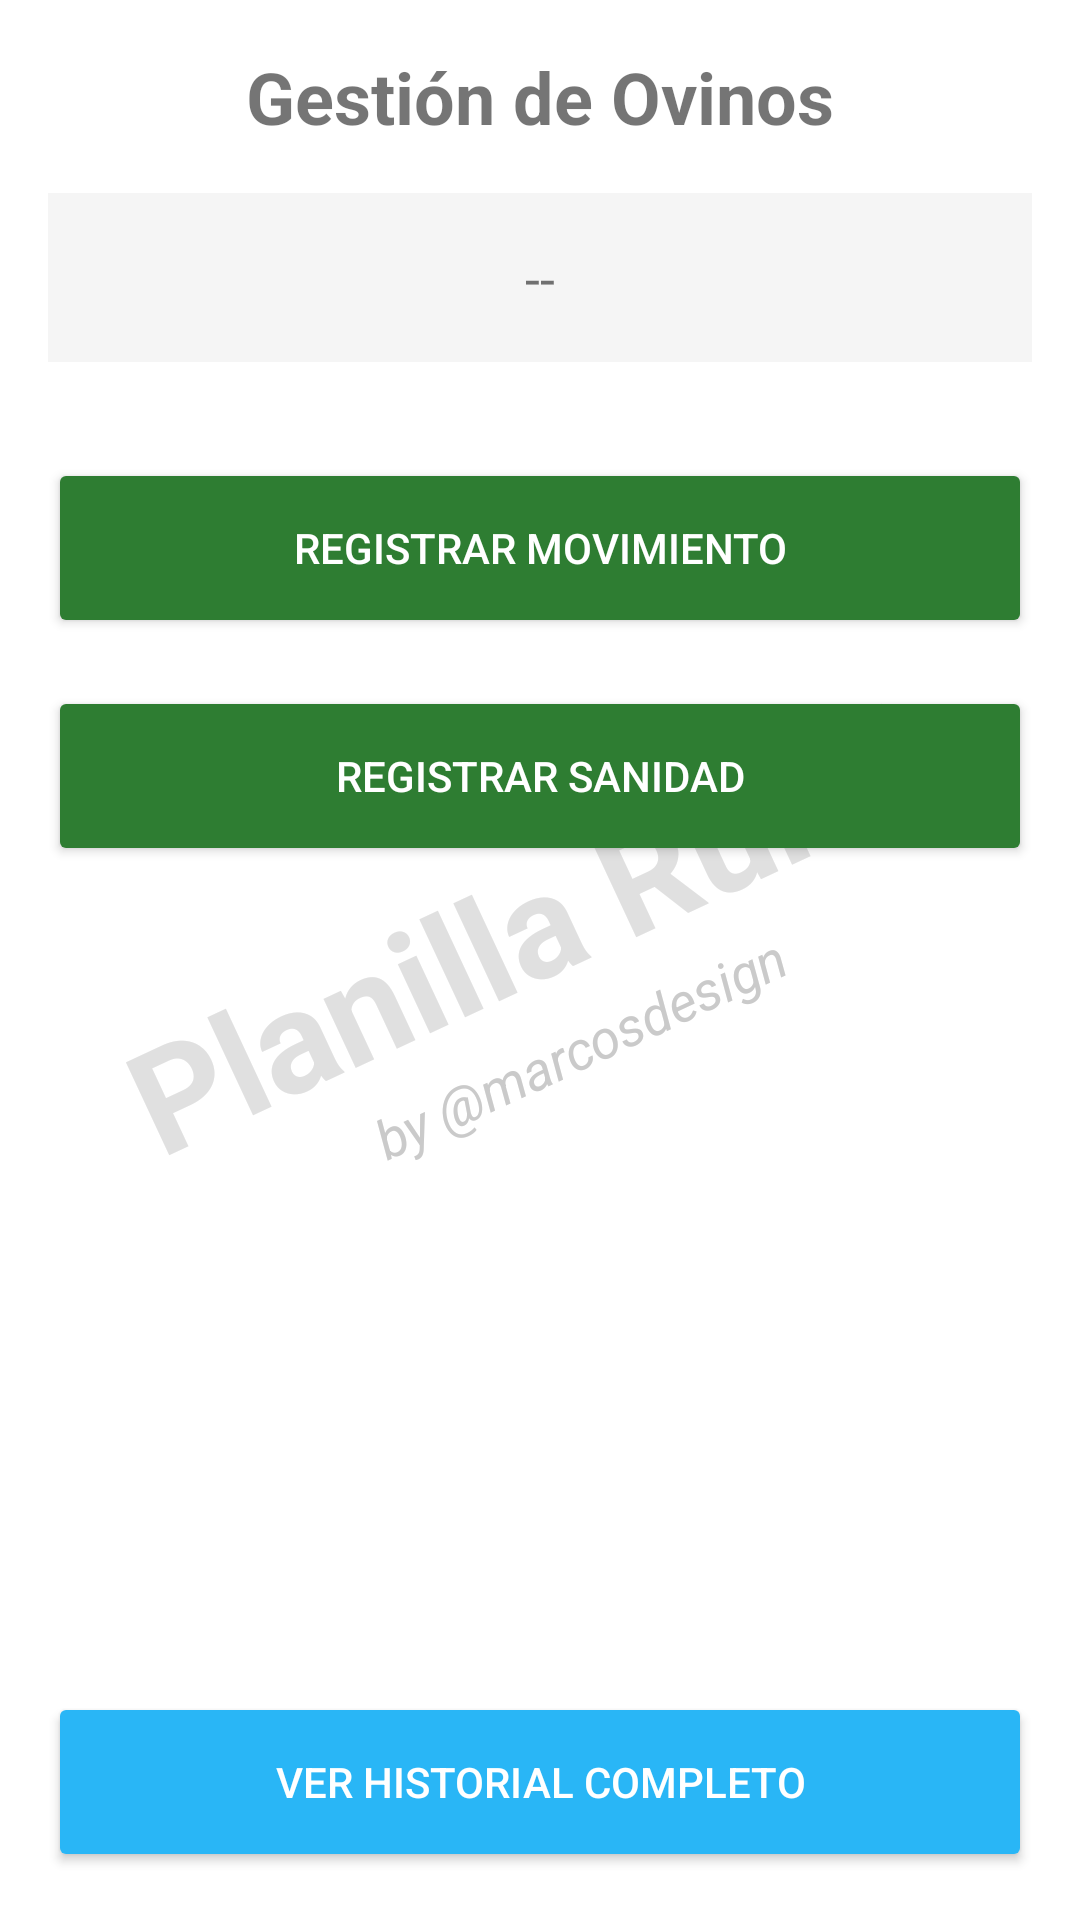

Produce the Android XML layout that renders to this screen, including the resource entries it uses.
<!-- AndroidManifest.xml: application theme Theme.PlanillaRural -->
<!-- res/layout/activity_ovinos_main.xml -->
<?xml version="1.0" encoding="utf-8"?>
<FrameLayout xmlns:android="http://schemas.android.com/apk/res/android"
    android:layout_width="match_parent"
    android:layout_height="match_parent"
    android:background="@color/background_color_main">

    
    <LinearLayout
        android:layout_width="wrap_content"
        android:layout_height="wrap_content"
        android:orientation="vertical"
        android:layout_gravity="center"
        android:gravity="center_horizontal"
        android:rotation="-25">

        <TextView
            android:layout_width="wrap_content"
            android:layout_height="wrap_content"
            android:text="Planilla Rural"
            android:textColor="#E0E0E0" 
            android:textSize="48sp"
            android:textStyle="bold" />
        
        <TextView
            android:layout_width="wrap_content"
            android:layout_height="wrap_content"
            android:text="by @marcosdesign"
            android:textColor="#CACACA"
            android:textSize="18sp"
            android:textStyle="italic"/>

    </LinearLayout>

    
    <LinearLayout
        android:layout_width="match_parent"
        android:layout_height="match_parent"
        android:orientation="vertical"
        android:padding="16dp"
        android:gravity="center_horizontal">

        
        <TextView
            android:layout_width="wrap_content"
            android:layout_height="wrap_content"
            android:text="Gestión de Ovinos"
            android:textSize="24sp"
            android:textStyle="bold"
            android:layout_marginBottom="16dp"/>

        
        <TextView
            android:id="@+id/tvResumenOvinos"
            android:layout_width="match_parent"
            android:layout_height="wrap_content"
            android:text="--"
            android:textSize="18sp"
            android:gravity="center"
            android:background="#F5F5F5"
            android:padding="16dp"
            android:layout_marginBottom="32dp"/>

        
        <Button
            android:id="@+id/btn_ovinos_movimiento"
            android:layout_width="match_parent"
            android:layout_height="60dp"
            android:text="Registrar Movimiento"
            android:backgroundTint="@color/btn_acciones_color"
            android:textColor="@android:color/white"
            android:layout_marginBottom="16dp"/>

        <Button
            android:id="@+id/btn_ovinos_sanidad"
            android:layout_width="match_parent"
            android:layout_height="60dp"
            android:text="Registrar Sanidad"
            android:backgroundTint="@color/btn_acciones_color"
            android:textColor="@android:color/white"
            android:layout_marginBottom="16dp"/>

        
        <View
            android:layout_width="match_parent"
            android:layout_height="0dp"
            android:layout_weight="1"/>

        
        <Button
            android:id="@+id/btn_ovinos_historial"
            android:layout_width="match_parent"
            android:layout_height="60dp"
            android:text="Ver Historial Completo"
            android:backgroundTint="#29B6F6"
            android:textColor="@android:color/white"/>

    </LinearLayout>

</FrameLayout>
<!-- resources referenced by this layout -->
<resources>
  <color name="background_color_main">#00FFFFFF</color>
  <color name="btn_acciones_color">#2E7D32</color>
  <style name="Theme.PlanillaRural" parent="Theme.AppCompat.Light.NoActionBar">
          <item name="colorPrimary">#6200EE</item>
          <item name="colorPrimaryDark">#3700B3</item>
          <item name="colorAccent">#03DAC5</item>
          <item name="android:windowBackground">@drawable/pasto</item>
      </style>
</resources>
